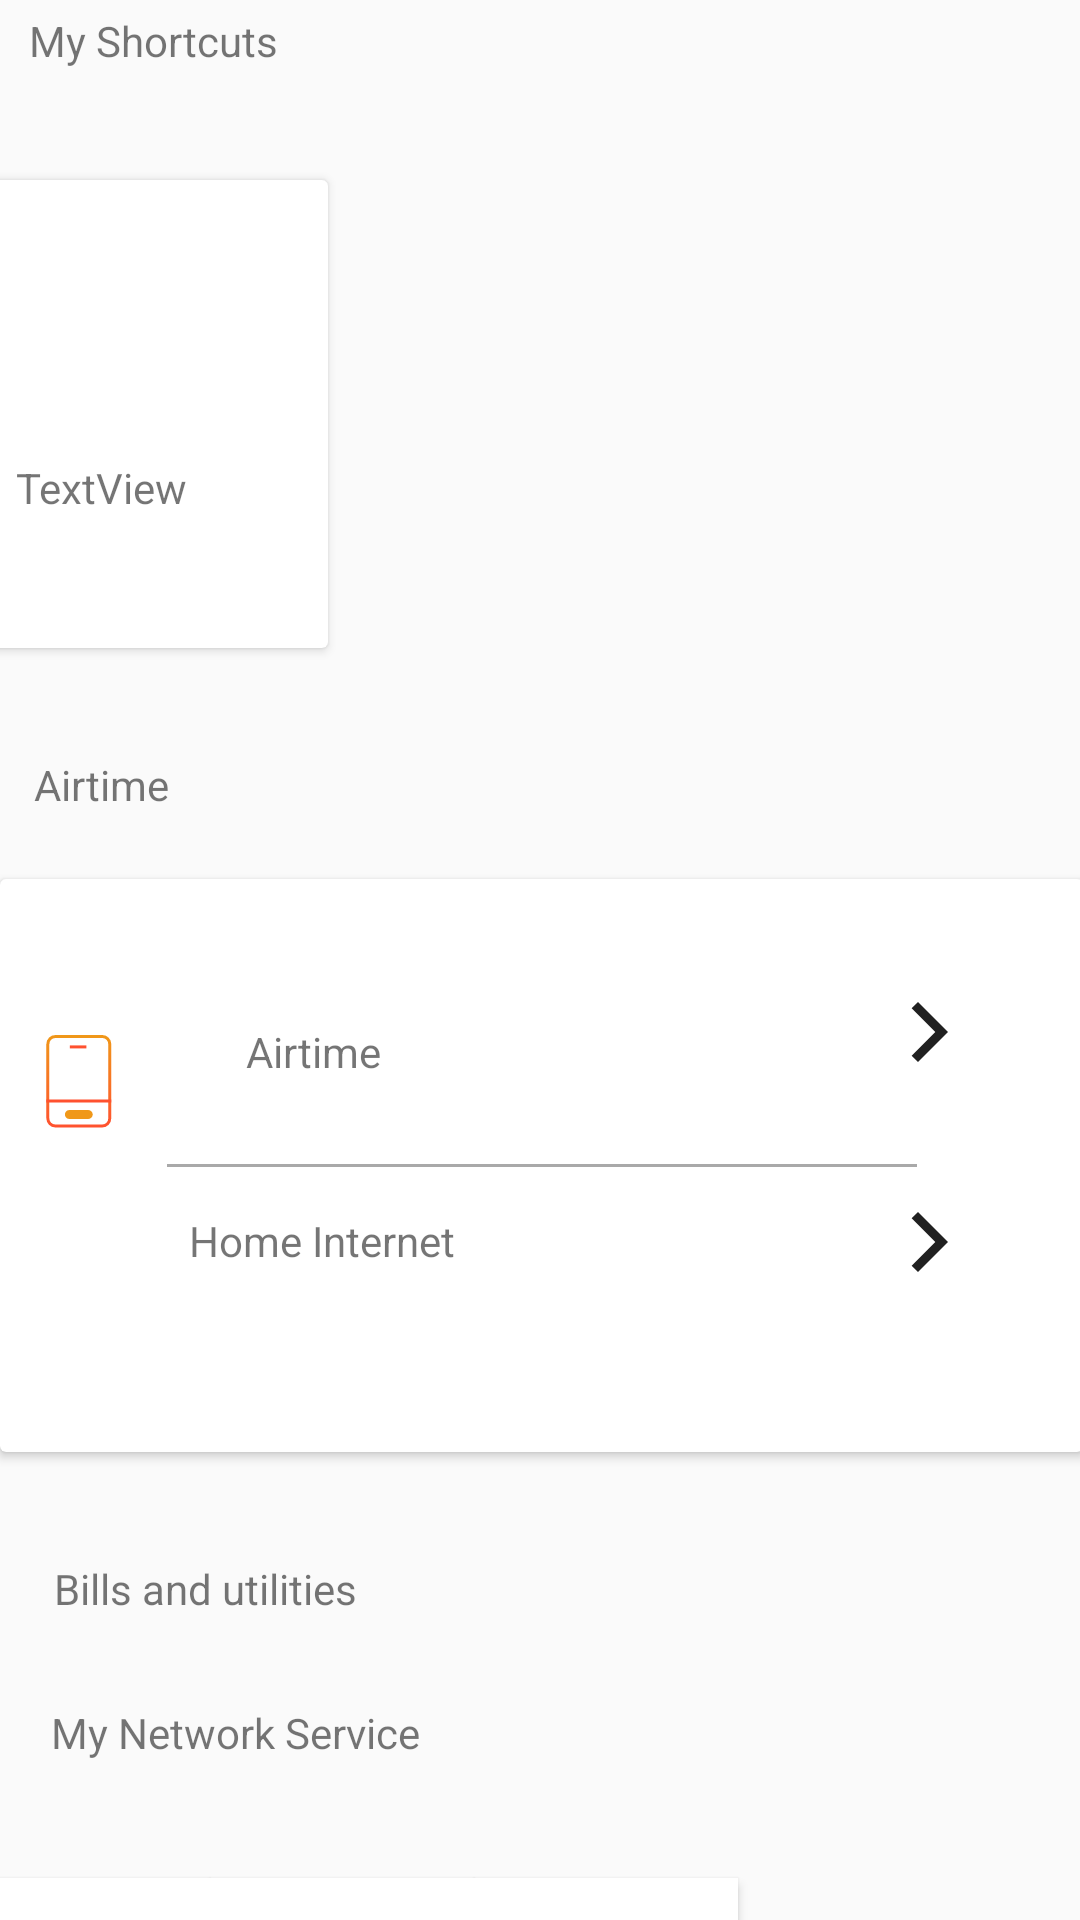

The Android layout XML behind this screen, and the referenced resources:
<!-- AndroidManifest.xml: application theme Theme.AppCompat.Light.NoActionBar -->
<!-- res/layout/techzim.xml -->
<?xml version="1.0" encoding="utf-8"?>
<androidx.core.widget.NestedScrollView
    xmlns:android="http://schemas.android.com/apk/res/android"
    xmlns:app="http://schemas.android.com/apk/res-auto"
    xmlns:tools="http://schemas.android.com/tools"
    android:layout_width="match_parent"
    android:layout_height="match_parent"
    android:fillViewport="true"
    tools:context=".WelcomeHome"

    >

    <androidx.constraintlayout.widget.ConstraintLayout
        android:layout_width="match_parent"
        android:layout_height="wrap_content">

        <LinearLayout
            android:id="@+id/linearLayout"
            android:layout_width="414dp"
            android:layout_height="182dp"
            android:layout_marginTop="10dp"

            android:orientation="horizontal"
            app:layout_constraintEnd_toEndOf="parent"
            app:layout_constraintStart_toStartOf="parent"
            app:layout_constraintTop_toBottomOf="@+id/textView2">

            <androidx.cardview.widget.CardView
                android:layout_width="wrap_content"
                android:layout_height="156dp"
                android:layout_marginStart="20dp"
                android:layout_marginTop="10dp"
                app:contentPadding="2dp">

                <LinearLayout
                    android:layout_width="wrap_content"
                    android:layout_height="match_parent"
                    android:orientation="vertical">

                    <ImageView
                        android:id="@+id/imageView"
                        android:layout_width="112dp"
                        android:layout_height="69dp"
                        android:layout_marginTop="7dp"
                        android:contentDescription="TODO"
                        tools:srcCompat="@tools:sample/avatars" />

                    <TextView
                        android:id="@+id/textView4"
                        android:layout_width="match_parent"
                        android:layout_height="wrap_content"
                        android:layout_marginStart="10dp"
                        android:layout_marginTop="15dp"
                        android:text="@string/textview"

                        />

                </LinearLayout>

            </androidx.cardview.widget.CardView>
        </LinearLayout>

        <TextView
            android:id="@+id/textView2"
            android:layout_width="281dp"
            android:layout_height="36dp"
            android:layout_marginTop="4dp"
            android:text="@string/shortcuts"
            app:layout_constraintEnd_toEndOf="parent"
            app:layout_constraintHorizontal_bias="0.123"
            app:layout_constraintStart_toStartOf="parent"
            app:layout_constraintTop_toTopOf="parent" />

        <TextView
            android:id="@+id/textView5"
            android:layout_width="238dp"
            android:layout_height="33dp"
            android:layout_marginTop="20dp"
            android:text="@string/textview15"
            app:layout_constraintEnd_toEndOf="parent"
            app:layout_constraintHorizontal_bias="0.092"
            app:layout_constraintStart_toStartOf="parent"
            app:layout_constraintTop_toBottomOf="@+id/linearLayout" />

        <androidx.cardview.widget.CardView
            android:id="@+id/cardView"
            android:layout_width="361dp"
            android:layout_height="191dp"
            android:layout_marginTop="8dp"
            app:layout_constraintEnd_toEndOf="parent"
            app:layout_constraintHorizontal_bias="0.32"
            app:layout_constraintStart_toStartOf="parent"
            app:layout_constraintTop_toBottomOf="@+id/textView5">

            <androidx.constraintlayout.widget.ConstraintLayout
                android:layout_width="match_parent"
                android:layout_height="match_parent"
                android:layout_gravity="center_vertical"
                android:orientation="vertical">


                <TextView
                    android:id="@+id/textView6"
                    android:layout_width="179dp"
                    android:layout_height="42dp"

                    android:layout_marginTop="16dp"
                    android:layout_marginEnd="56dp"
                    android:text="Home Internet"
                    app:layout_constraintEnd_toStartOf="@+id/imageButton"
                    app:layout_constraintTop_toTopOf="@+id/view" />

                <TextView
                    android:id="@+id/textView7"
                    android:layout_width="wrap_content"
                    android:layout_height="wrap_content"
                    android:layout_marginTop="48dp"
                    android:text="Airtime"
                    app:layout_constraintEnd_toEndOf="parent"
                    app:layout_constraintHorizontal_bias="0.26"
                    app:layout_constraintStart_toStartOf="parent"
                    app:layout_constraintTop_toTopOf="parent" />

                <View
                    android:id="@+id/view"
                    android:layout_width="250dp"
                    android:layout_height="1dp"
                    android:layout_marginTop="28dp"
                    android:background="@color/grey"
                    app:layout_constraintEnd_toEndOf="parent"
                    app:layout_constraintStart_toStartOf="parent"
                    app:layout_constraintTop_toBottomOf="@+id/textView7" />

                <ImageButton
                    android:id="@+id/imageButton3"
                    android:layout_width="43dp"
                    android:layout_height="39dp"
                    android:layout_marginTop="48dp"
                    android:background="@color/whiteCardColor"
                    app:layout_constraintEnd_toStartOf="@+id/textView7"
                    app:layout_constraintHorizontal_bias="0.128"
                    app:layout_constraintStart_toStartOf="parent"
                    app:layout_constraintTop_toTopOf="parent"
                    app:srcCompat="@drawable/ic_drawable_phone" />

                <ImageButton
                    android:id="@+id/imageButton2"
                    android:layout_width="wrap_content"
                    android:layout_height="wrap_content"
                    android:layout_marginTop="36dp"
                    android:background="@color/whiteCardColor"
                    app:layout_constraintBottom_toTopOf="@+id/imageButton"
                    app:layout_constraintEnd_toEndOf="parent"
                    app:layout_constraintHorizontal_bias="0.884"
                    app:layout_constraintStart_toStartOf="parent"
                    app:layout_constraintTop_toTopOf="parent"
                    app:layout_constraintVertical_bias="0.061"
                    app:srcCompat="@drawable/ic_arrow_forward" />

                <ImageButton
                    android:id="@+id/imageButton"
                    android:layout_width="wrap_content"
                    android:layout_height="wrap_content"
                    android:background="@color/whiteCardColor"
                    app:layout_constraintBottom_toBottomOf="parent"
                    app:layout_constraintEnd_toEndOf="parent"
                    app:layout_constraintHorizontal_bias="0.884"
                    app:layout_constraintStart_toStartOf="parent"
                    app:layout_constraintTop_toTopOf="parent"
                    app:layout_constraintVertical_bias="0.652"
                    app:srcCompat="@drawable/ic_arrow_forward" />
            </androidx.constraintlayout.widget.ConstraintLayout>

        </androidx.cardview.widget.CardView>

        <TextView
            android:id="@+id/textView10"
            android:layout_width="269dp"
            android:layout_height="25dp"
            android:layout_marginTop="36dp"
            android:text="Bills and utilities"
            app:layout_constraintEnd_toEndOf="parent"
            app:layout_constraintHorizontal_bias="0.197"
            app:layout_constraintStart_toStartOf="parent"
            app:layout_constraintTop_toBottomOf="@+id/cardView" />

        <TextView
            android:id="@+id/textView11"
            android:layout_width="281dp"
            android:layout_height="39dp"
            android:layout_marginTop="23dp"
            android:text="My Network Service"
            app:layout_constraintEnd_toEndOf="parent"
            app:layout_constraintHorizontal_bias="0.215"
            app:layout_constraintStart_toStartOf="parent"
            app:layout_constraintTop_toBottomOf="@+id/textView10" />

        <Button
            android:id="@+id/button2"
            android:layout_width="wrap_content"
            android:layout_height="wrap_content"
            android:background="@color/whiteCardColor"
            android:text="Econet"
            app:layout_constraintEnd_toStartOf="@+id/button3"
            app:layout_constraintTop_toTopOf="@+id/button3" />

        <Button
            android:id="@+id/button3"
            android:layout_width="wrap_content"
            android:layout_height="wrap_content"
            android:layout_marginTop="19dp"
            android:layout_marginBottom="56dp"
            android:background="@color/whiteCardColor"
            android:text="Netone"
            app:layout_constraintBottom_toBottomOf="parent"
            app:layout_constraintEnd_toStartOf="@+id/button4"
            app:layout_constraintTop_toBottomOf="@+id/textView11"
            app:layout_constraintVertical_bias="0.0" />

        <Button
            android:id="@+id/button4"
            android:layout_width="wrap_content"
            android:layout_height="wrap_content"
            android:layout_marginEnd="114dp"
            android:background="@color/whiteCardColor"
            android:text="Telecel"
            app:layout_constraintEnd_toEndOf="parent"
            app:layout_constraintTop_toTopOf="@+id/button3" />

        <TextView
            android:id="@+id/textView12"
            android:layout_width="140dp"
            android:layout_height="16dp"
            android:layout_marginTop="24dp"
            android:text="My Bank Services"
            app:layout_constraintEnd_toEndOf="parent"
            app:layout_constraintHorizontal_bias="0.112"
            app:layout_constraintStart_toStartOf="parent"
            app:layout_constraintTop_toBottomOf="@+id/button3" />

        <EditText
            android:id="@+id/editTextTextPersonName"
            android:layout_width="273dp"
            android:layout_height="58dp"
            android:layout_marginTop="16dp"
            android:background="@drawable/rounded_edittext"
            android:ems="10"
            android:paddingStart="20dp"
            android:hint="type to enter bank"
            android:inputType="textPersonName"
            app:layout_constraintEnd_toEndOf="parent"
            app:layout_constraintHorizontal_bias="0.103"
            app:layout_constraintStart_toStartOf="parent"
            app:layout_constraintTop_toBottomOf="@+id/textView12" />

    </androidx.constraintlayout.widget.ConstraintLayout>
</androidx.core.widget.NestedScrollView>
<!-- resources referenced by this layout -->
<resources>
  <color name="grey">#A9A9A9</color>
  <color name="whiteCardColor">#fff</color>
  <!-- drawable ic_arrow_forward (drawable) -->
  <vector android:height="24dp" android:tint="#202020"
      android:viewportHeight="24" android:viewportWidth="24"
      android:width="24dp" xmlns:android="http://schemas.android.com/apk/res/android">
      <path android:fillColor="@android:color/white" android:pathData="M5.88,4.12L13.76,12l-7.88,7.88L8,22l10,-10L8,2z"/>
  </vector>
  <!-- drawable ic_drawable_phone (drawable) -->
  <vector xmlns:android="http://schemas.android.com/apk/res/android"
      xmlns:aapt="http://schemas.android.com/aapt"
      android:width="23dp"
      android:height="31dp"
      android:viewportWidth="23"
      android:viewportHeight="31">
      <path
          android:strokeWidth="1"
          android:pathData="M3.4527,0.5L19.0833,0.5A2.5,2.5 0,0 1,21.5833 3L21.5833,27.8298A2.5,2.5 0,0 1,19.0833 30.3298L3.4527,30.3298A2.5,2.5 0,0 1,0.9527 27.8298L0.9527,3A2.5,2.5 0,0 1,3.4527 0.5z"
          >
          <aapt:attr name="android:strokeColor">
              <gradient
                  android:startY="0"
                  android:startX="11.268"
                  android:endY="30.8298"
                  android:endX="11.268"
                  android:type="linear">
                  <item android:offset="0" android:color="#FFF09819"/>
                  <item android:offset="1" android:color="#FFFF512F"/>
              </gradient>
          </aapt:attr>
      </path>
      <path
          android:strokeWidth="1"
          android:pathData="M0.4527,21.9681L22.0834,21.9681"
          android:fillColor="#00000000"
          android:strokeColor="#FF512F"/>
      <path
          android:strokeWidth="1"
          android:pathData="M8.2766,3.9681L13.7993,3.9681"
          android:fillColor="#00000000"
          android:strokeColor="#FF512F"/>
      <path
          android:pathData="M8.1329,25L14.4032,25A1.5,1.5 0,0 1,15.9032 26.5L15.9032,26.5A1.5,1.5 0,0 1,14.4032 28L8.1329,28A1.5,1.5 0,0 1,6.6329 26.5L6.6329,26.5A1.5,1.5 0,0 1,8.1329 25z"
          android:fillColor="#F09819"/>
  </vector>
  <!-- drawable rounded_edittext (drawable) -->
  <?xml version="1.0" encoding="utf-8"?>
  <selector xmlns:android="http://schemas.android.com/apk/res/android">
  
  <item android:state_enabled="true">
      <shape android:shape="rectangle">
      <corners android:radius="10dp"/>
      <solid android:color="@android:color/white" />
      <stroke android:color="@color/greyHex" />
      </shape>
  </item>
  
  
  
  </selector>
  <string name="shortcuts">My Shortcuts</string>
  <string name="textview">TextView</string>
  <string name="textview15">Airtime</string>
  <color name="greyHex">#2F4F4F</color>
</resources>
